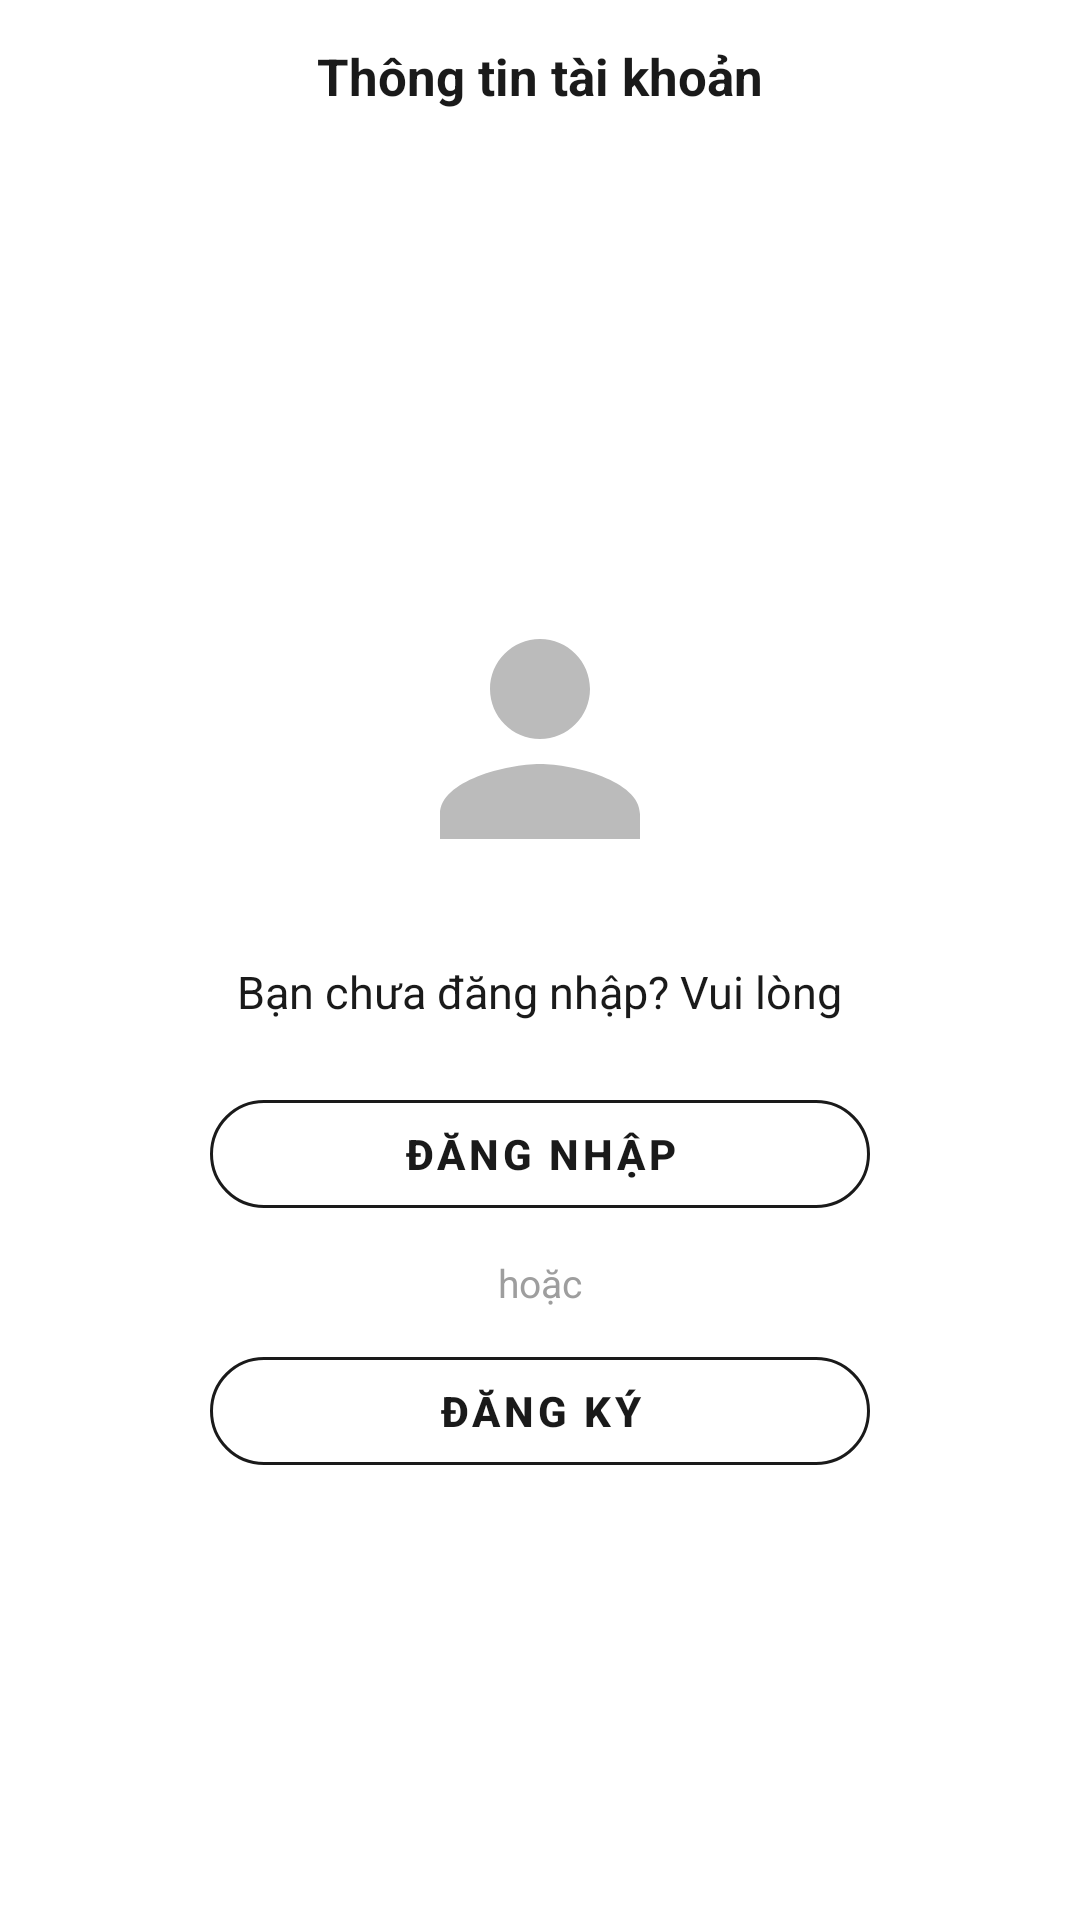

Layout XML and referenced resources for this Android screen:
<!-- AndroidManifest.xml: application theme Theme.CuoiKi2 -->
<!-- res/layout/fragment_account.xml -->
<?xml version="1.0" encoding="utf-8"?>
<LinearLayout xmlns:android="http://schemas.android.com/apk/res/android"
    xmlns:app="http://schemas.android.com/apk/res-auto"
    android:layout_width="match_parent"
    android:layout_height="match_parent"
    android:orientation="vertical"
    android:background="@android:color/white">

    <LinearLayout
        android:layout_width="match_parent"
        android:layout_height="wrap_content"
        android:orientation="horizontal"
        android:paddingHorizontal="16dp"
        android:paddingVertical="14dp"
        android:gravity="center_vertical">
        <TextView
            android:layout_width="match_parent"
            android:layout_height="wrap_content"
            android:text="Thông tin tài khoản"
            android:textSize="17sp"
            android:textStyle="bold"
            android:textColor="#1A1A1A"
            android:gravity="center" />
    </LinearLayout>

    
    <LinearLayout
        android:id="@+id/layout_not_logged_in"
        android:layout_width="match_parent"
        android:layout_height="0dp"
        android:layout_weight="1"
        android:orientation="vertical"
        android:gravity="center">

        <ImageView
            android:layout_width="100dp"
            android:layout_height="100dp"
            android:src="@drawable/ic_person"
            app:tint="@color/tint_light_gray"
            android:contentDescription="Avatar" />

        <TextView
            android:layout_width="wrap_content"
            android:layout_height="wrap_content"
            android:layout_marginTop="24dp"
            android:text="Bạn chưa đăng nhập? Vui lòng"
            android:textSize="15sp"
            android:textColor="#1A1A1A" />

        <com.google.android.material.button.MaterialButton
            android:id="@+id/btn_login"
            style="@style/Widget.MaterialComponents.Button.OutlinedButton"
            android:layout_width="220dp"
            android:layout_height="48dp"
            android:layout_marginTop="20dp"
            android:text="Đăng nhập"
            android:textStyle="bold"
            android:textColor="#1A1A1A"
            app:strokeColor="#1A1A1A"
            app:cornerRadius="30dp"
            xmlns:app="http://schemas.android.com/apk/res-auto"/>

        <TextView
            android:layout_width="wrap_content"
            android:layout_height="wrap_content"
            android:layout_marginTop="10dp"
            android:text="hoặc"
            android:textSize="13sp"
            android:textColor="#9E9E9E" />

        <com.google.android.material.button.MaterialButton
            android:id="@+id/btn_register"
            style="@style/Widget.MaterialComponents.Button.OutlinedButton"
            android:layout_width="220dp"
            android:layout_height="48dp"
            android:layout_marginTop="10dp"
            android:text="Đăng ký"
            android:textStyle="bold"
            android:textColor="#1A1A1A"
            app:strokeColor="#1A1A1A"
            app:cornerRadius="30dp"
            xmlns:app="http://schemas.android.com/apk/res-auto"/>
    </LinearLayout>

    
    <LinearLayout
        android:id="@+id/layout_logged_in"
        android:layout_width="match_parent"
        android:layout_height="0dp"
        android:layout_weight="1"
        android:orientation="vertical"
        android:visibility="gone"
        android:background="#FFF5F3EE">

        <LinearLayout
            android:layout_width="match_parent"
            android:layout_height="wrap_content"
            android:orientation="vertical"
            android:gravity="center"
            android:paddingTop="20dp"
            android:paddingBottom="16dp">

            <ImageView
                android:id="@+id/iv_avatar"
                android:layout_width="90dp"
                android:layout_height="90dp"
                android:src="@drawable/ic_person"
                app:tint="@color/tint_medium_gray"
                android:background="@drawable/bg_circle_gray"
                android:padding="18dp"
                android:contentDescription="Avatar" />

            <TextView
                android:id="@+id/tv_username"
                android:layout_width="wrap_content"
                android:layout_height="wrap_content"
                android:layout_marginTop="12dp"
                android:textSize="18sp"
                android:textStyle="bold"
                android:textColor="#1A1A1A" />

            <TextView
                android:id="@+id/tv_email"
                android:layout_width="wrap_content"
                android:layout_height="wrap_content"
                android:textSize="13sp"
                android:textColor="#9E9E9E" />
        </LinearLayout>

        <androidx.core.widget.NestedScrollView
            android:layout_width="match_parent"
            android:layout_height="0dp"
            android:layout_weight="1">
            <LinearLayout
                android:layout_width="match_parent"
                android:layout_height="wrap_content"
                android:orientation="vertical"
                android:paddingHorizontal="16dp">

                
                <LinearLayout
                    android:id="@+id/menu_info"
                    android:layout_width="match_parent"
                    android:layout_height="56dp"
                    android:orientation="horizontal"
                    android:gravity="center_vertical"
                    android:paddingHorizontal="16dp"
                    android:background="?attr/selectableItemBackground">
                    <ImageView
                        android:id="@+id/icon_info"
                        android:layout_width="24dp"
                        android:layout_height="24dp"
                        android:src="@drawable/ic_person"
                        android:contentDescription="icon" />
                    <TextView
                        android:id="@+id/title_info"
                        android:layout_width="0dp"
                        android:layout_height="wrap_content"
                        android:layout_weight="1"
                        android:layout_marginStart="12dp"
                        android:text="Thông tin tài khoản"
                        android:textSize="15sp"
                        android:textColor="#1A1A1A" />
                    <ImageView
                        android:layout_width="20dp"
                        android:layout_height="20dp"
                        android:src="@drawable/ic_chevron_right"
                        app:tint="@color/tint_chevron"
                        android:contentDescription="Mở" />
                </LinearLayout>

                
                <LinearLayout
                    android:id="@+id/menu_orders"
                    android:layout_width="match_parent"
                    android:layout_height="56dp"
                    android:orientation="horizontal"
                    android:gravity="center_vertical"
                    android:paddingHorizontal="16dp"
                    android:background="?attr/selectableItemBackground">
                    <ImageView
                        android:id="@+id/icon_orders"
                        android:layout_width="24dp"
                        android:layout_height="24dp"
                        android:src="@drawable/ic_receipt"
                        android:contentDescription="icon" />
                    <TextView
                        android:id="@+id/title_orders"
                        android:layout_width="0dp"
                        android:layout_height="wrap_content"
                        android:layout_weight="1"
                        android:layout_marginStart="12dp"
                        android:text="Đơn hàng của tôi"
                        android:textSize="15sp"
                        android:textColor="#1A1A1A" />
                    <ImageView
                        android:layout_width="20dp"
                        android:layout_height="20dp"
                        android:src="@drawable/ic_chevron_right"
                        app:tint="@color/tint_chevron"
                        android:contentDescription="Mở" />
                </LinearLayout>

                
                <LinearLayout
                    android:id="@+id/menu_password"
                    android:layout_width="match_parent"
                    android:layout_height="56dp"
                    android:orientation="horizontal"
                    android:gravity="center_vertical"
                    android:paddingHorizontal="16dp"
                    android:background="?attr/selectableItemBackground">
                    <ImageView
                        android:id="@+id/icon_password"
                        android:layout_width="24dp"
                        android:layout_height="24dp"
                        android:src="@drawable/ic_lock"
                        android:contentDescription="icon" />
                    <TextView
                        android:id="@+id/title_password"
                        android:layout_width="0dp"
                        android:layout_height="wrap_content"
                        android:layout_weight="1"
                        android:layout_marginStart="12dp"
                        android:text="Đổi mật khẩu"
                        android:textSize="15sp"
                        android:textColor="#1A1A1A" />
                    <ImageView
                        android:layout_width="20dp"
                        android:layout_height="20dp"
                        android:src="@drawable/ic_chevron_right"
                        app:tint="@color/tint_chevron"
                        android:contentDescription="Mở" />
                </LinearLayout>

                <LinearLayout
                    android:id="@+id/btn_logout"
                    android:layout_width="match_parent"
                    android:layout_height="56dp"
                    android:layout_marginTop="8dp"
                    android:orientation="horizontal"
                    android:gravity="center_vertical"
                    android:paddingHorizontal="16dp"
                    android:background="?attr/selectableItemBackground">
                    <ImageView
                        android:layout_width="24dp"
                        android:layout_height="24dp"
                        android:src="@drawable/ic_logout"
                        app:tint="@color/tint_red"
                        android:contentDescription="Đăng xuất" />
                    <TextView
                        android:layout_width="wrap_content"
                        android:layout_height="wrap_content"
                        android:layout_marginStart="12dp"
                        android:text="Đăng xuất"
                        android:textSize="15sp"
                        android:textColor="#E53935"
                        android:textStyle="bold" />
                </LinearLayout>
            </LinearLayout>
        </androidx.core.widget.NestedScrollView>
    </LinearLayout>

</LinearLayout>
<!-- resources referenced by this layout -->
<resources>
  <color name="tint_chevron">#BDBDBD</color>
  <color name="tint_light_gray">#BBBBBB</color>
  <color name="tint_medium_gray">#888888</color>
  <color name="tint_red">#E53935</color>
  <!-- drawable ic_lock (drawable) -->
  <?xml version="1.0" encoding="utf-8"?>
  <vector xmlns:android="http://schemas.android.com/apk/res/android"
      android:width="24dp" android:height="24dp" android:viewportWidth="24" android:viewportHeight="24">
      <path android:fillColor="#FF000000"
          android:pathData="M18,8h-1V6c0,-2.76 -2.24,-5 -5,-5S7,3.24 7,6v2H6c-1.1,0 -2,0.9 -2,2v10c0,1.1 0.9,2 2,2h12c1.1,0 2,-0.9 2,-2V10c0,-1.1 -0.9,-2 -2,-2zm-6,9c-1.1,0 -2,-0.9 -2,-2s0.9,-2 2,-2 2,0.9 2,2 -0.9,2 -2,2zm3.1,-9H8.9V6c0,-1.71 1.39,-3.1 3.1,-3.1 1.71,0 3.1,1.39 3.1,3.1v2z"/>
  </vector>
  <!-- drawable ic_logout (drawable) -->
  <?xml version="1.0" encoding="utf-8"?>
  <vector xmlns:android="http://schemas.android.com/apk/res/android"
      android:width="24dp" android:height="24dp" android:viewportWidth="24" android:viewportHeight="24">
      <path android:fillColor="#FF000000"
          android:pathData="M17,7l-1.41,1.41L18.17,11H8v2h10.17l-2.58,2.58L17,17l5,-5zM4,5h8V3H4C2.9,3 2,3.9 2,5v14c0,1.1 0.9,2 2,2h8v-2H4V5z"/>
  </vector>
  <!-- drawable ic_person (drawable) -->
  <?xml version="1.0" encoding="utf-8"?>
  <vector xmlns:android="http://schemas.android.com/apk/res/android"
      android:width="24dp" android:height="24dp" android:viewportWidth="24" android:viewportHeight="24">
      <path android:fillColor="#FF000000"
          android:pathData="M12,12c2.21,0 4,-1.79 4,-4s-1.79,-4 -4,-4 -4,1.79 -4,4 1.79,4 4,4zM12,14c-2.67,0 -8,1.34 -8,4v2h16v-2c0,-2.66 -5.33,-4 -8,-4z"/>
  </vector>
  <!-- drawable ic_receipt (drawable) -->
  <?xml version="1.0" encoding="utf-8"?>
  <vector xmlns:android="http://schemas.android.com/apk/res/android"
      android:width="24dp" android:height="24dp" android:viewportWidth="24" android:viewportHeight="24">
      <path android:fillColor="#FF000000"
          android:pathData="M18,17H6v-2h12v2zM18,13H6v-2h12v2zM18,9H6V7h12v2zM3,22l1.5,-1.5L6,22l1.5,-1.5L9,22l1.5,-1.5L12,22l1.5,-1.5L15,22l1.5,-1.5L18,22l1.5,-1.5L21,22V2l-1.5,1.5L18,2l-1.5,1.5L15,2l-1.5,1.5L12,2l-1.5,1.5L9,2 7.5,3.5 6,2 4.5,3.5 3,2v20z"/>
  </vector>
  <style name="Theme.CuoiKi2" parent="Base.Theme.CuoiKi2" />
  <style name="Base.Theme.CuoiKi2" parent="Theme.Material3.DayNight.NoActionBar">
          
          
      </style>
</resources>
